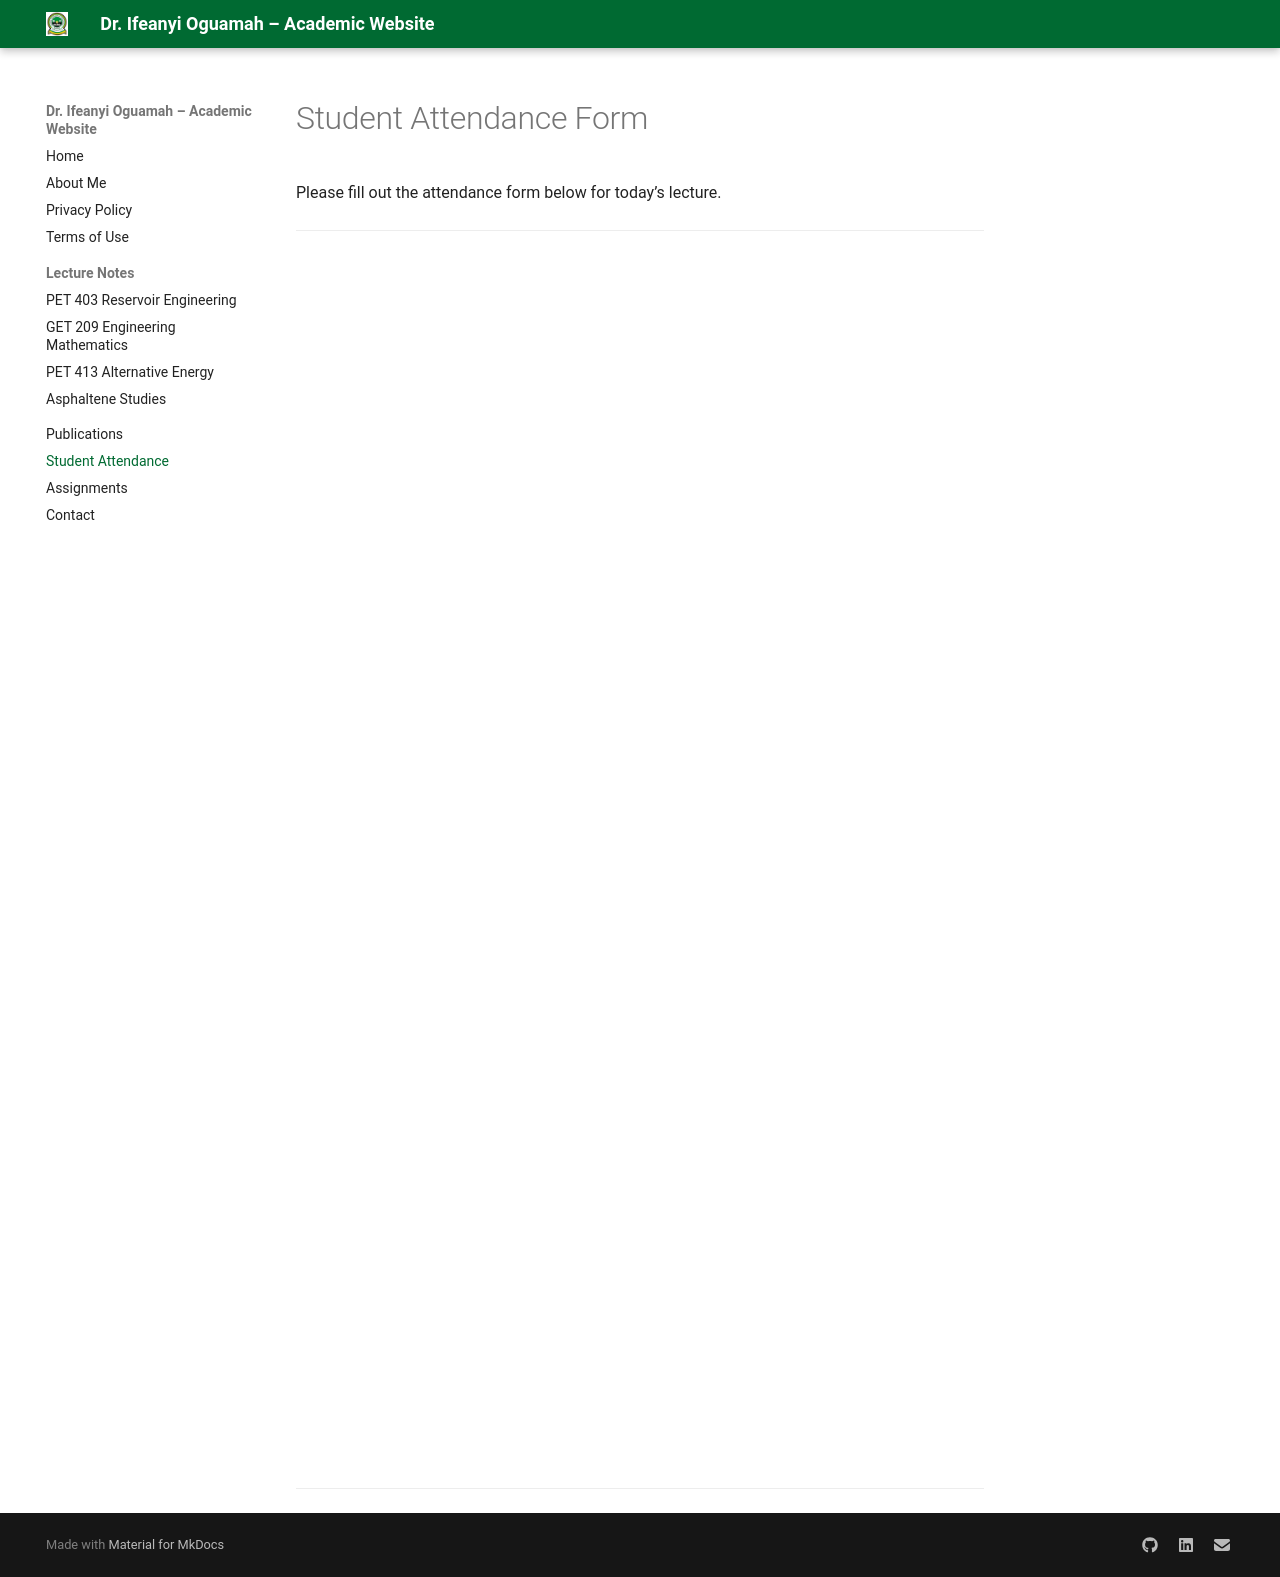

repository: uchelex/uchelex.github.io · page: attendance/index.html · generator: mkdocs

# Student Attendance Form

Please fill out the attendance form below for today’s lecture.

---

<iframe 
  src="https://docs.google.com/forms/d/e/1FAIpQLSef01F664S2qcov3BdzZeiB--j2Po-MpWmr3fTX5E9ISp4nkQ/viewform?embedded=true" 
  width="100%" 
  height="1200" 
  frameborder="0" 
  marginheight="0" 
  marginwidth="0">
Loading…
</iframe>
